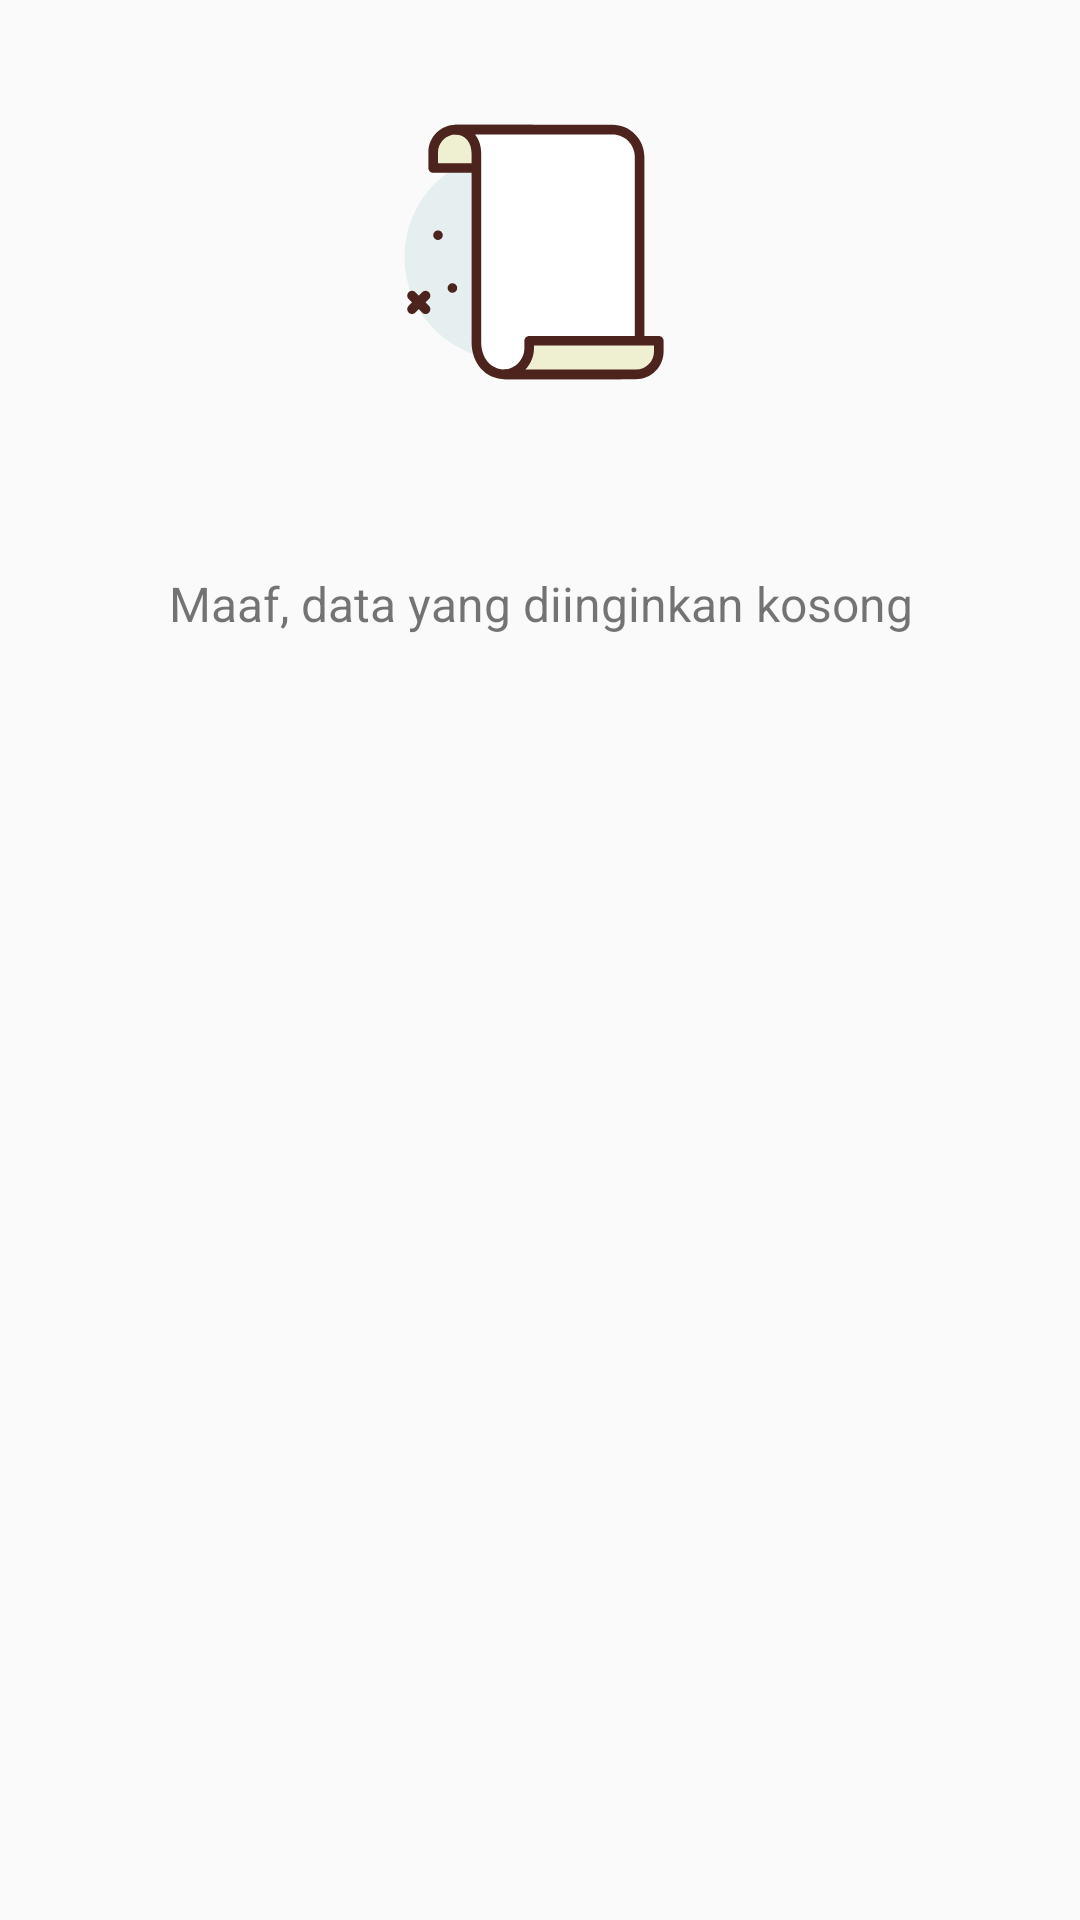

Produce the Android XML layout that renders to this screen, including the resource entries it uses.
<!-- AndroidManifest.xml: application theme AppTheme -->
<!-- res/layout/layout_empty_list.xml -->
<?xml version="1.0" encoding="utf-8"?>
<androidx.constraintlayout.widget.ConstraintLayout xmlns:android="http://schemas.android.com/apk/res/android"
    xmlns:app="http://schemas.android.com/apk/res-auto"
    android:layout_width="match_parent"
    android:layout_height="match_parent">

    <ImageView
        android:id="@+id/img_empty_data"
        android:layout_width="120dp"
        android:layout_height="120dp"
        android:layout_marginStart="16dp"
        android:layout_marginTop="24dp"
        android:layout_marginEnd="16dp"
        app:layout_constraintEnd_toEndOf="parent"
        app:layout_constraintHorizontal_bias="0.49"
        app:layout_constraintStart_toStartOf="parent"
        app:layout_constraintTop_toTopOf="parent"
        app:srcCompat="@drawable/ic_empty" />

    <TextView
        android:id="@+id/tv_empty_data"
        android:layout_width="0dp"
        android:layout_height="wrap_content"
        android:layout_marginStart="16dp"
        android:layout_marginTop="8dp"
        android:layout_marginEnd="16dp"
        android:lineSpacingExtra="8sp"
        android:text="Maaf, data yang diinginkan kosong"
        android:textAlignment="center"
        android:textSize="16sp"
        app:layout_constraintBottom_toBottomOf="parent"
        app:layout_constraintEnd_toEndOf="parent"
        app:layout_constraintHorizontal_bias="1.0"
        app:layout_constraintStart_toStartOf="parent"
        app:layout_constraintTop_toBottomOf="@+id/img_empty_data"
        app:layout_constraintVertical_bias="0.082" />
</androidx.constraintlayout.widget.ConstraintLayout>
<!-- resources referenced by this layout -->
<resources>
  <!-- drawable ic_empty: vector/xml drawable (drawable, 3001 chars, omitted) -->
  <style name="AppTheme" parent="Theme.AppCompat.Light.DarkActionBar">
          
          <item name="colorPrimary">@color/colorPrimary</item>
          <item name="colorPrimaryDark">@color/colorPrimaryDark</item>
          <item name="colorAccent">@color/colorAccent</item>
      </style>
  <color name="colorPrimary">#2468B5</color>
  <color name="colorPrimaryDark">#003E85</color>
  <color name="colorAccent">#00ACC1</color>
</resources>
